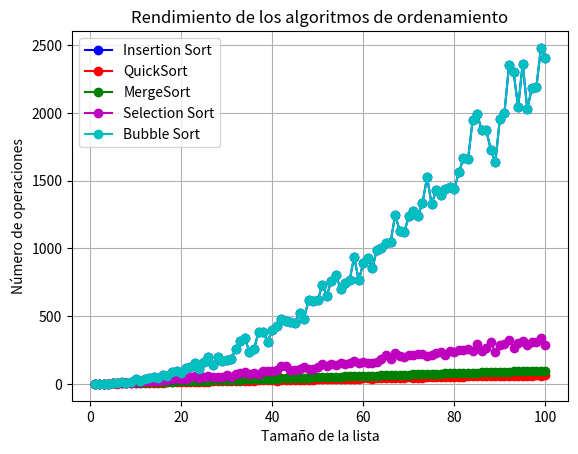

Python code for this plot:
import matplotlib.pyplot as plt
import random

def insertionSort(n_lista):
    times = 0
    for index in range(1, len(n_lista)):
        actual = n_lista[index]
        posicion = index
        while (posicion > 0 and n_lista[posicion - 1] > actual):
            n_lista[posicion] = n_lista[posicion - 1]
            posicion = posicion - 1
            times += 1
        n_lista[posicion] = actual
    return times

def quickSort(n_lista):
    if len(n_lista) <= 1:
        return 0
    pivot = n_lista[len(n_lista) // 2]
    left = [x for x in n_lista if x < pivot]
    right = [x for x in n_lista if x > pivot]
    return quickSort(left) + quickSort(right) + 1

def mergeSort(n_lista):
    if len(n_lista) <= 1:
        return 0
    mid = len(n_lista) // 2
    left = n_lista[:mid]
    right = n_lista[mid:]
    return mergeSort(left) + mergeSort(right) + 1

def selectionSort(n_lista):
    times = 0
    for i in range(len(n_lista)):
        min_index = i
        for j in range(i + 1, len(n_lista)):
            if n_lista[j] < n_lista[min_index]:
                min_index = j
                times += 1
        n_lista[i], n_lista[min_index] = n_lista[min_index], n_lista[i]
    return times

def bubbleSort(n_lista):
    times = 0
    for i in range(len(n_lista)):
        for j in range(len(n_lista) - 1):
            if n_lista[j] > n_lista[j + 1]:
                n_lista[j], n_lista[j + 1] = n_lista[j + 1], n_lista[j]
                times += 1
    return times

TAM = 101
eje_x = list(range(1, TAM, 1))
eje_y_insertion = []
eje_y_quicksort = []
eje_y_mergesort = []
eje_y_selectionsort = []
eje_y_bubblesort = []

for num in eje_x:
    lista_variable = random.sample(range(0, 100), num)
    print(lista_variable)

    times_insertion = insertionSort(list(lista_variable))
    eje_y_insertion.append(times_insertion)

    times_quicksort = quickSort(list(lista_variable))
    eje_y_quicksort.append(times_quicksort)

    times_mergesort = mergeSort(list(lista_variable))
    eje_y_mergesort.append(times_mergesort)

    times_selectionsort = selectionSort(list(lista_variable))
    eje_y_selectionsort.append(times_selectionsort)

    times_bubblesort = bubbleSort(list(lista_variable))
    eje_y_bubblesort.append(times_bubblesort)

print(eje_y_insertion)
print(eje_y_quicksort)
print(eje_y_mergesort)
print(eje_y_selectionsort)
print(eje_y_bubblesort)

fig, ax = plt.subplots(facecolor='w', edgecolor='k')
ax.plot(eje_x, eje_y_insertion, marker="o", color="b", linestyle='-', label="Insertion Sort")
ax.plot(eje_x, eje_y_quicksort, marker="o", color="r", linestyle='-', label="QuickSort")
ax.plot(eje_x, eje_y_mergesort, marker="o", color="g", linestyle='-', label="MergeSort")
ax.plot(eje_x, eje_y_selectionsort, marker="o", color="m", linestyle='-', label="Selection Sort")
ax.plot(eje_x, eje_y_bubblesort, marker="o", color="c", linestyle='-', label="Bubble Sort")

ax.set_xlabel("Tamaño de la lista")
ax.set_ylabel("Número de operaciones")
ax.grid(True)
ax.legend()

plt.title("Rendimiento de los algoritmos de ordenamiento")
plt.show()